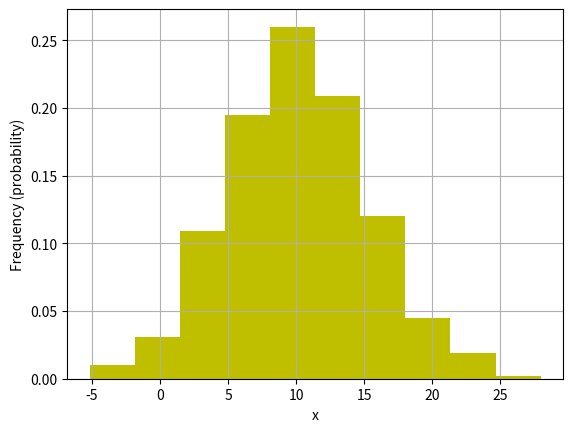

Reproduce this figure in Python.
import numpy as np
import matplotlib.pyplot as plt
import random

N=1000 # sample size
X = [] # Empty array for filling

# A cycle of 1000 iterations, on each of which we add 1 random element with a normal distribution, with an average of 10 and a standard deviation of 5
for i in range(N):
    X.append(random.normalvariate(10,5))

# 2 arrays are formed: n - number of elements falling into the interval, x - array of interval boundaries
print(np.histogram(X, bins=10))
n,x=np.histogram(X, bins=10)

# array of interval beginnings (removed last, largest value)
xmin=x[:-1]

# interval width (difference of two consecutive columns)
dx=x[1]-x[0]

# empirical reduced frequency: the proportion of the number of elements in the interval and the total number of elements
y=n/N

# array of interval centers
xmid=xmin+dx/2
# derive an empirical histogram of reduced frequencies
plt.bar(xmid, y, width=dx, color='y')

# Display signatures on axes
plt.xlabel('x')
plt.ylabel('Frequency (probability)')

# Draw a grid and histogram
plt.grid()
plt.show()